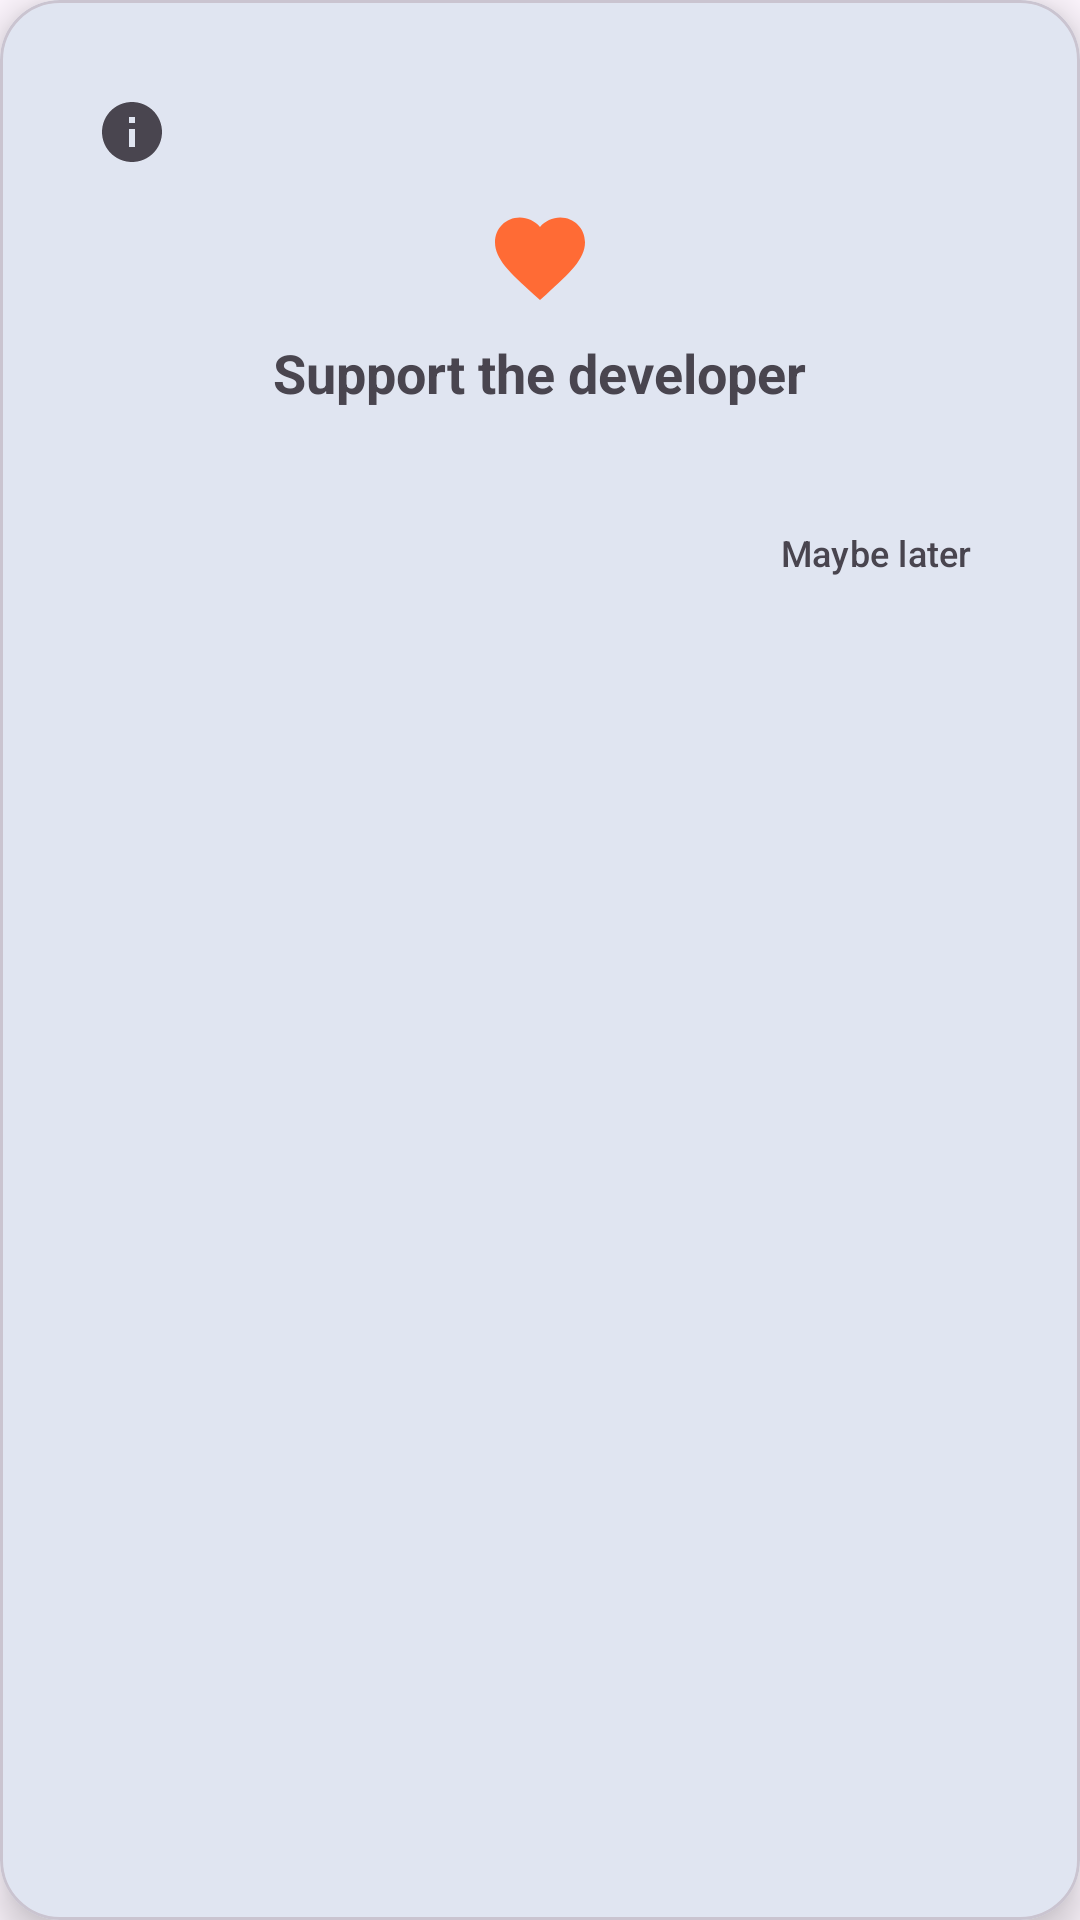

Android layout source for this screen:
<!-- AndroidManifest.xml: application theme Theme.VidAsScrsaver -->
<!-- res/layout/dialog_donate.xml -->
<?xml version="1.0" encoding="utf-8"?>
<com.google.android.material.card.MaterialCardView
    xmlns:android="http://schemas.android.com/apk/res/android"
    xmlns:app="http://schemas.android.com/apk/res-auto"
    android:layout_width="match_parent"
    android:layout_height="wrap_content"
    app:cardCornerRadius="20dp"
    app:cardElevation="8dp">

    <LinearLayout
        android:layout_width="match_parent"
        android:layout_height="wrap_content"
        android:orientation="vertical"
        android:padding="24dp"
        android:gravity="center_horizontal">

        
        <LinearLayout
            android:layout_width="match_parent"
            android:layout_height="wrap_content"
            android:orientation="horizontal"
            android:gravity="start">

            <ImageButton
                android:id="@+id/btnDonateInfo"
                android:layout_width="40dp"
                android:layout_height="40dp"
                android:padding="8dp"
                android:background="?attr/selectableItemBackgroundBorderless"
                android:contentDescription="@string/donate_info_content_desc"
                android:focusable="true"
                app:srcCompat="@drawable/ic_info_24"
                app:tint="?attr/colorOnSurfaceVariant" />
        </LinearLayout>

        <ImageView
            android:layout_width="36dp"
            android:layout_height="36dp"
            android:layout_marginTop="4dp"
            android:contentDescription="@string/donate_heart_content_desc"
            app:srcCompat="@drawable/ic_favorite_24"
            app:tint="#FF6B35" />

        <TextView
            android:layout_width="wrap_content"
            android:layout_height="wrap_content"
            android:layout_marginTop="8dp"
            android:text="@string/donate_support_title"
            android:textSize="18sp"
            android:textStyle="bold" />

        
        <LinearLayout
            android:id="@+id/donateContent"
            android:layout_width="match_parent"
            android:layout_height="wrap_content"
            android:orientation="vertical"
            android:layout_marginTop="16dp"
            android:gravity="center_horizontal" />

        <com.google.android.material.button.MaterialButton
            android:id="@+id/btnDonateMaybeLater"
            style="@style/Widget.Material3.Button.TextButton"
            android:layout_width="wrap_content"
            android:layout_height="wrap_content"
            android:layout_marginTop="8dp"
            android:layout_gravity="end"
            android:text="@string/donate_maybe_later"
            android:textColor="?attr/colorOnSurfaceVariant"
            android:textSize="12sp" />

    </LinearLayout>
</com.google.android.material.card.MaterialCardView>
<!-- resources referenced by this layout -->
<resources>
  <!-- drawable ic_favorite_24 (drawable) -->
  <vector xmlns:android="http://schemas.android.com/apk/res/android"
      android:width="24dp"
      android:height="24dp"
      android:viewportWidth="24"
      android:viewportHeight="24"
      android:tint="#FF6B35">
      <path
          android:fillColor="@android:color/white"
          android:pathData="M12,21.35l-1.45,-1.32C5.4,15.36 2,12.28 2,8.5 2,5.42 4.42,3 7.5,3c1.74,0 3.41,0.81 4.5,2.09C13.09,3.81 14.76,3 16.5,3 19.58,3 22,5.42 22,8.5c0,3.78 -3.4,6.86 -8.55,11.54L12,21.35z" />
  </vector>
  <!-- drawable ic_info_24 (drawable) -->
  <vector xmlns:android="http://schemas.android.com/apk/res/android"
      android:width="24dp"
      android:height="24dp"
      android:viewportWidth="24"
      android:viewportHeight="24"
      android:tint="?attr/colorOnSurfaceVariant">
      <path
          android:fillColor="@android:color/white"
          android:pathData="M12,2C6.48,2 2,6.48 2,12s4.48,10 10,10 10,-4.48 10,-10S17.52,2 12,2zM13,17h-2v-6h2v6zM13,9h-2L11,7h2v2z" />
  </vector>
  <string name="donate_heart_content_desc">Heart</string>
  <string name="donate_info_content_desc">Info</string>
  <string name="donate_maybe_later">Maybe later</string>
  <string name="donate_support_title">Support the developer</string>
  <style name="Theme.VidAsScrsaver" parent="Theme.Material3.DayNight.NoActionBar" />
</resources>
